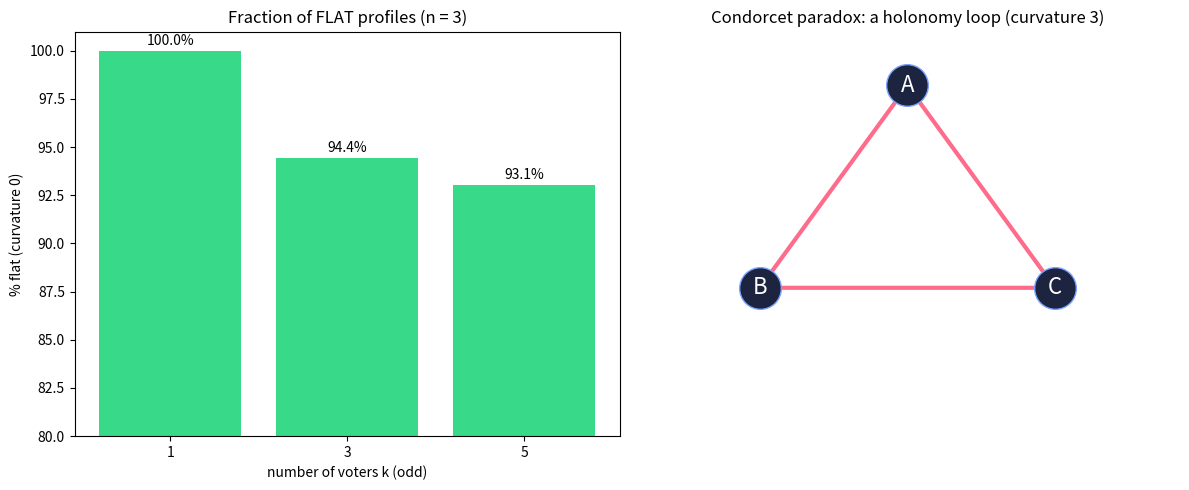

Source code (Python):
"""
Visualization: the curvature landscape of three-voter elections.

Renders two figures using matplotlib:
  (1) A bar chart of the fraction of FLAT profiles for n=3 as k grows.
  (2) The Condorcet-paradox tournament as a directed triangle (the unit of
      holonomy), contrasted with a flat transitive tournament.

Run:  python visualize_curvature.py
"""
from __future__ import annotations
from itertools import permutations, product
from typing import List, Tuple
import matplotlib.pyplot as plt
import numpy as np

StrictRanking = Tuple[int, ...]


def all_rankings(n: int) -> List[StrictRanking]:
    out = []
    for p in permutations(range(n)):
        rank = [0] * n
        for pos, alt in enumerate(p):
            rank[alt] = pos
        out.append(tuple(rank))
    return out


def beats(profile, a: int, b: int) -> bool:
    s_ab = sum(1 for r in profile if r[a] < r[b])
    s_ba = sum(1 for r in profile if r[b] < r[a])
    return s_ab > s_ba


def curvature(profile, n: int) -> int:
    return sum(
        1 for a, b, c in product(range(n), repeat=3)
        if beats(profile, a, b) and beats(profile, b, c) and beats(profile, c, a)
    )


def flat_fraction(n: int, k: int) -> float:
    rankings = all_rankings(n)
    flat = total = 0
    for prof in product(rankings, repeat=k):
        total += 1
        if curvature(list(prof), n) == 0:
            flat += 1
    return flat / total


def main() -> None:
    fig, (ax1, ax2) = plt.subplots(1, 2, figsize=(12, 5))

    ks = [1, 3, 5]
    fracs = [100 * flat_fraction(3, k) for k in ks]
    ax1.bar([str(k) for k in ks], fracs, color="#39d98a")
    ax1.set_title("Fraction of FLAT profiles (n = 3)")
    ax1.set_xlabel("number of voters k (odd)")
    ax1.set_ylabel("% flat (curvature 0)")
    ax1.set_ylim(80, 101)
    for x, f in zip(range(len(ks)), fracs):
        ax1.text(x, f + 0.3, f"{f:.1f}%", ha="center")

    # draw the paradox triangle
    ang = np.array([90, 210, 330]) * np.pi / 180
    pts = np.c_[np.cos(ang), np.sin(ang)]
    labels = ["A", "B", "C"]
    ax2.set_title("Condorcet paradox: a holonomy loop (curvature 3)")
    for (i, j) in [(0, 1), (1, 2), (2, 0)]:
        ax2.annotate("", xy=pts[j], xytext=pts[i],
                     arrowprops=dict(arrowstyle="-|>", color="#ff6b8a", lw=3))
    for p, lab in zip(pts, labels):
        ax2.scatter(*p, s=900, color="#1c2440", zorder=3, edgecolors="#7aa2ff")
        ax2.text(*p, lab, ha="center", va="center", color="white",
                 fontsize=16, zorder=4)
    ax2.set_xlim(-1.6, 1.6)
    ax2.set_ylim(-1.6, 1.4)
    ax2.axis("off")

    plt.tight_layout()
    plt.savefig("curvature_landscape.png", dpi=140)
    print("saved curvature_landscape.png")


if __name__ == "__main__":
    main()
